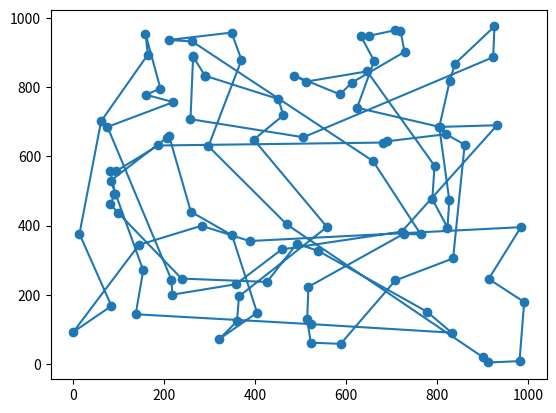

Write Python code to recreate this figure.
from random import random
from random import shuffle

import numpy as np
from numpy.random import randint
import matplotlib.pyplot as plt


def distance(city1, city2):
    dist_x = abs(city1.x - city2.x)
    dist_y = abs(city1.y - city2.y)

    return np.sqrt(dist_x * dist_x + dist_y * dist_y)


class City:
    def __init__(self):
        self.x = 1000 * random()
        self.y = 1000 * random()

    def __repr__(self):
        return f"({round(self.x)}, {round(self.y)})"


class SingleTour:
    def __init__(self):
        self.tour = []

    def set_tour(self, tour):
        self.tour.extend(tour)

    def swap(self, index1, index2):
        self.tour[index1], self.tour[index2] = self.tour[index2], self.tour[index1]

    def get_distance(self):
        tour_distance = 0
        n = len(self.tour)
        for i in range(len(self.tour)):
            tour_distance += distance(self.tour[i % n], self.tour[(i + 1) % n])

        return tour_distance

    def get_tour_size(self):
        return len(self.tour)

    def generate_tour(self, n):
        for _ in range(n):
            self.tour.append(City())

        shuffle(self.tour)

    def __repr__(self):
        return ''.join(str(e) for e in self.tour)

class SimulatedAnnealing:
    def __init__(self, num_cities, min_temp, max_temp, cooling_rate=0.001):
        self.num_cities = num_cities
        self.min_temp = min_temp
        self.max_temp = max_temp
        self.cooling_rate = cooling_rate
        self.actual_state = SingleTour()
        self.next_state = None
        self.best_state = None

    def generate_random_state(self, state):
        r1 = randint(self.num_cities)
        r2 = randint(self.num_cities)
        new_state = SingleTour()
        new_state.set_tour(state.tour)
        new_state.swap(r1, r2)
        return new_state

    def run(self):
        self.actual_state.generate_tour(self.num_cities)
        print('Initial (random) distance: %sm' % round(self.actual_state.get_distance(), 3))
        self.best_state = self.actual_state
        temp = self.max_temp
        while temp > self.min_temp:
            new_state = self.generate_random_state(self.actual_state)
            actual_energy = self.actual_state.get_distance()
            new_energy = new_state.get_distance()

            if random() < self.accept_probe(actual_energy, new_energy, temp):
                self.actual_state = new_state

            if self.actual_state.get_distance() < self.best_state.get_distance():
                self.best_state = self.actual_state

            temp *= 1 - self.cooling_rate

        print(f"Solution is {self.best_state.get_distance()}")

    def accept_probe(self, actual_energy, new_energy, temp):
        if new_energy < actual_energy:
            return 1
        return np.exp((actual_energy - new_energy) / temp)

    def plot_solution(self):
        xs = []
        ys = []
        self.best_state.tour.append(self.best_state.tour[0])
        for city in self.best_state.tour:
            xs.append(city.x)
            ys.append(city.y)

        plt.scatter(xs, ys)
        plt.plot(xs, ys)
        plt.show()


if __name__ == '__main__':
    alg = SimulatedAnnealing(100, 1e-1, 100000)
    alg.run()
    alg.plot_solution()